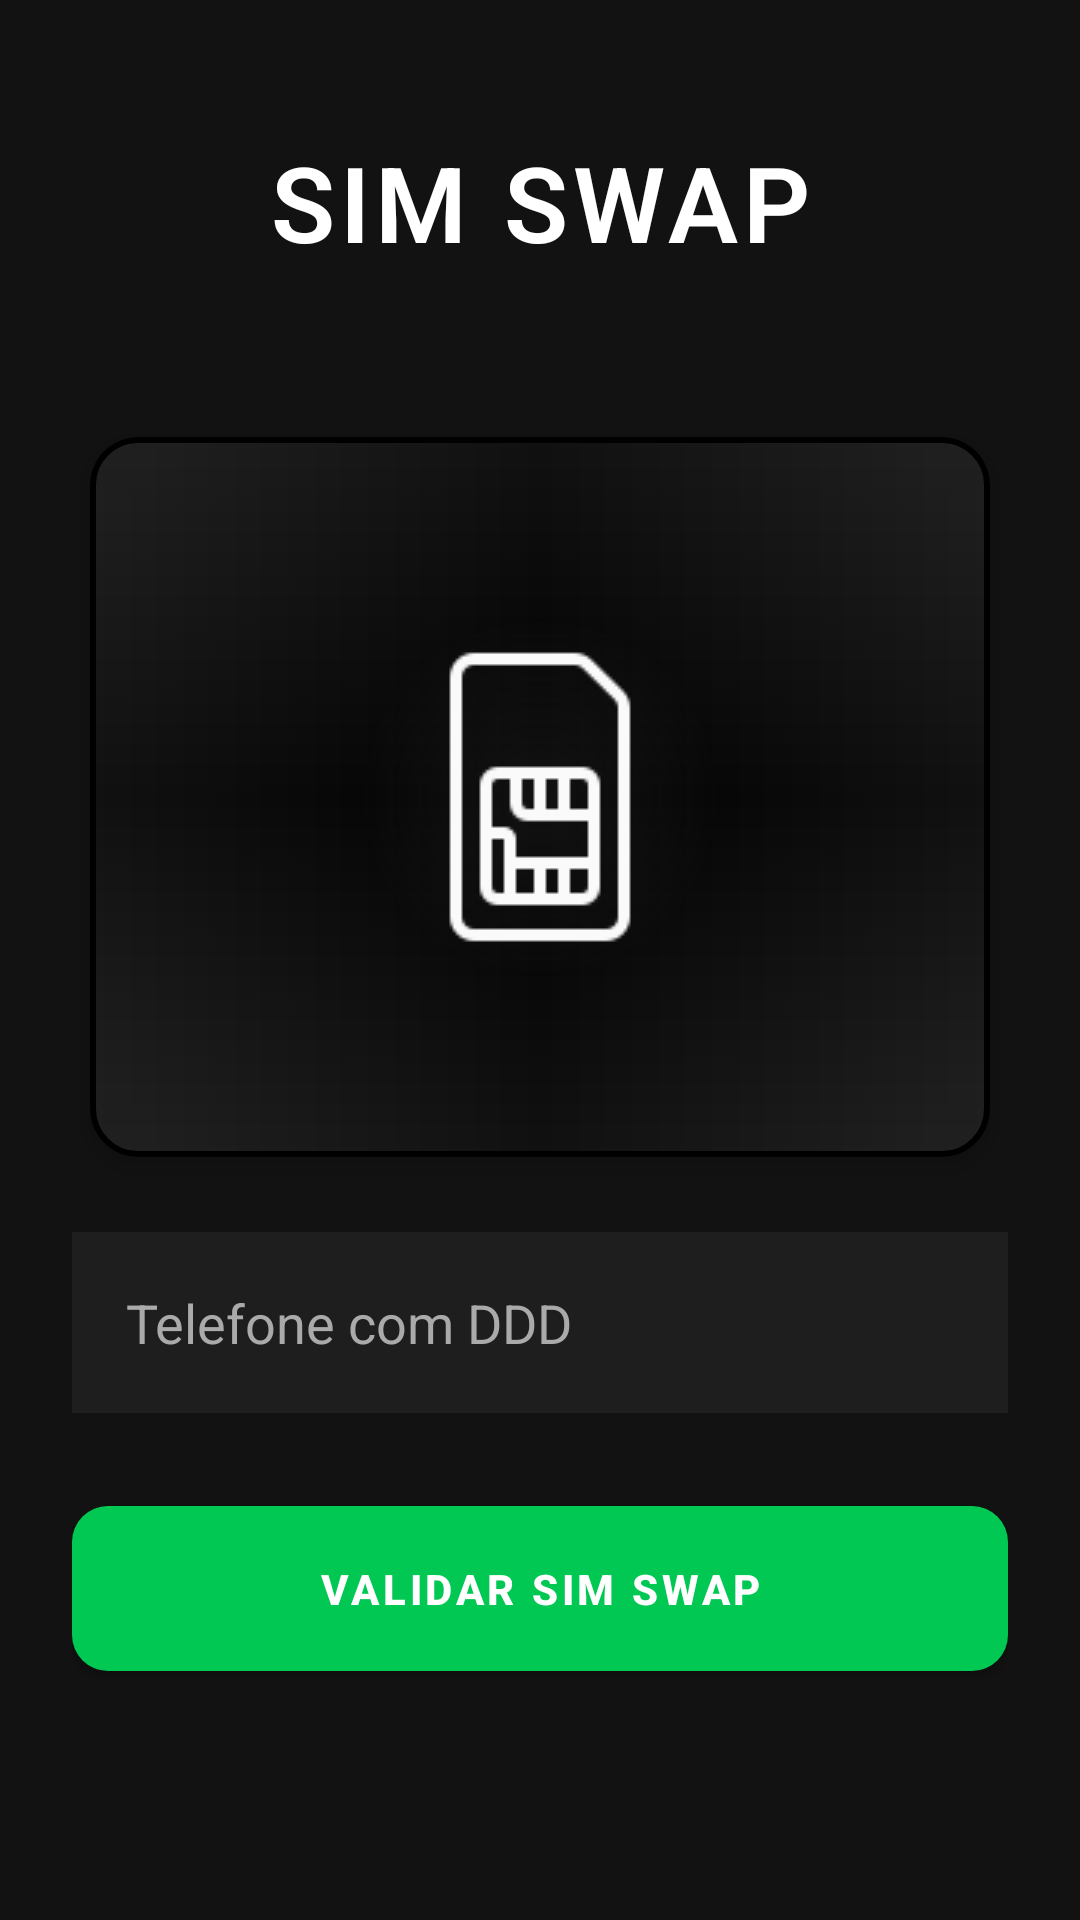

Reconstruct the res/layout file that produces this screen, plus the resources it refers to.
<!-- AndroidManifest.xml: activity theme AppTheme -->
<!-- res/layout/activity_simswap.xml -->
<?xml version="1.0" encoding="utf-8"?>
<androidx.constraintlayout.widget.ConstraintLayout xmlns:android="http://schemas.android.com/apk/res/android"
    xmlns:app="http://schemas.android.com/apk/res-auto"
    android:layout_width="match_parent"
    android:layout_height="match_parent"
    android:background="#121212"
    android:padding="24dp">

    
    <TextView
        android:id="@+id/textViewTituloSimSwap"
        android:layout_width="wrap_content"
        android:layout_height="wrap_content"
        android:text="SIM SWAP"
        android:textSize="35sp"
        android:textStyle="bold"
        android:textColor="#FFFFFF"
        android:fontFamily="sans-serif-light"
        android:letterSpacing="0.05"
        app:layout_constraintTop_toTopOf="parent"
        app:layout_constraintStart_toStartOf="parent"
        app:layout_constraintEnd_toEndOf="parent"
        android:layout_marginTop="20dp" />

    
    <com.google.android.material.card.MaterialCardView
        android:id="@+id/cardImagemSimSwap"
        android:layout_width="wrap_content"
        android:layout_height="wrap_content"
        app:cardCornerRadius="16dp"
        app:strokeWidth="2dp"
        app:strokeColor="#000000"
        app:cardElevation="4dp"
        app:cardBackgroundColor="#000000"
        app:layout_constraintTop_toBottomOf="@id/textViewTituloSimSwap"
        app:layout_constraintStart_toStartOf="parent"
        app:layout_constraintEnd_toEndOf="parent"
        android:layout_marginTop="55dp"
        android:layout_marginBottom="0dp">

        <FrameLayout
            android:layout_width="300dp"
            android:layout_height="240dp"
            android:background="@drawable/sombra_total_card"
            android:padding="8dp">

            <ImageView
                android:id="@+id/imgSimSwap"
                android:layout_width="match_parent"
                android:layout_height="match_parent"
                android:src="@drawable/sim"
                android:scaleType="centerInside"
                android:contentDescription="Simulação SIM Swap" />
        </FrameLayout>
    </com.google.android.material.card.MaterialCardView>

    
    <EditText
        android:id="@+id/edtTelefoneSimSwap"
        android:layout_width="0dp"
        android:layout_height="wrap_content"
        android:hint="Telefone com DDD"
        android:inputType="phone"
        android:background="#1E1E1E"
        android:textColor="#FFFFFF"
        android:textColorHint="#AAAAAA"
        android:padding="18dp"
        android:fontFamily="sans-serif"
        app:layout_constraintTop_toBottomOf="@id/cardImagemSimSwap"
        app:layout_constraintStart_toStartOf="parent"
        app:layout_constraintEnd_toEndOf="parent"
        android:layout_marginTop="25dp" />

    
    <com.google.android.material.button.MaterialButton
        android:id="@+id/btnValidarSimSwap"
        android:layout_width="0dp"
        android:layout_height="wrap_content"
        android:text="VALIDAR SIM SWAP"
        style="@style/GreenButton"
        app:layout_constraintTop_toBottomOf="@id/edtTelefoneSimSwap"
        app:layout_constraintStart_toStartOf="parent"
        app:layout_constraintEnd_toEndOf="parent"
        android:layout_marginTop="25dp"
        android:layout_marginBottom="15dp" />

    
    <TextView
        android:id="@+id/txtResultadoSimSwap"
        android:layout_width="wrap_content"
        android:layout_height="wrap_content"
        android:text=""
        android:textColor="#E0E0E0"
        android:textSize="25sp"
        android:fontFamily="sans-serif-light"
        app:layout_constraintTop_toBottomOf="@+id/btnValidarSimSwap"
        app:layout_constraintStart_toStartOf="parent"
        app:layout_constraintEnd_toEndOf="parent"
        android:layout_marginTop="8dp" />
</androidx.constraintlayout.widget.ConstraintLayout>
<!-- resources referenced by this layout -->
<resources>
  <!-- drawable sim: png bitmap (drawable, 1070 bytes) -->
  <!-- drawable sombra_total_card (drawable) -->
  <layer-list xmlns:android="http://schemas.android.com/apk/res/android">
      <item>
          <shape android:shape="rectangle">
              <solid android:color="#000000"/>
              <corners android:radius="16dp"/>
          </shape>
      </item>
      <item>
          <shape android:shape="rectangle">
              <gradient android:type="linear" android:angle="0" android:startColor="#11FFFFFF" android:centerColor="#00FFFFFF" android:endColor="#11FFFFFF"/>
              <corners android:radius="16dp"/>
          </shape>
      </item>
      <item>
          <shape android:shape="rectangle">
              <gradient android:type="linear" android:angle="90" android:startColor="#11FFFFFF" android:centerColor="#00FFFFFF" android:endColor="#11FFFFFF"/>
              <corners android:radius="16dp"/>
          </shape>
      </item>
      <item android:left="4dp" android:right="4dp" android:top="4dp" android:bottom="4dp">
          <shape android:shape="rectangle">
              <gradient android:type="radial" android:gradientRadius="180" android:centerX="0.5" android:centerY="0.5" android:startColor="#11FFFFFF" android:endColor="#00FFFFFF"/>
              <corners android:radius="16dp"/>
          </shape>
      </item>
  </layer-list>
  <style name="GreenButton" parent="Widget.MaterialComponents.Button">
          <item name="backgroundTint">#00C853</item>
          <item name="android:textColor">#FFFFFF</item>
          <item name="cornerRadius">12dp</item>
          <item name="android:padding">18dp</item>
          <item name="android:textStyle">bold</item>
          <item name="android:fontFamily">sans-serif-medium</item>
      </style>
  <style name="AppTheme" parent="Theme.MaterialComponents.DayNight.NoActionBar">
          <item name="colorPrimary">#008c3a</item>
          <item name="colorPrimaryVariant">#005c2a</item>
          <item name="colorOnPrimary">#FFFFFF</item>
          <item name="colorSecondary">#03DAC5</item>
          <item name="colorOnSecondary">#000000</item>
  
          <item name="android:windowBackground">#121212</item>
          <item name="android:colorBackground">#121212</item>
          <item name="android:textColor">#FFFFFF</item>
          <item name="android:statusBarColor">#000000</item>
          <item name="android:navigationBarColor">#000000</item>
  
          <item name="windowActionBar">false</item>
          <item name="windowNoTitle">true</item>
      </style>
</resources>
